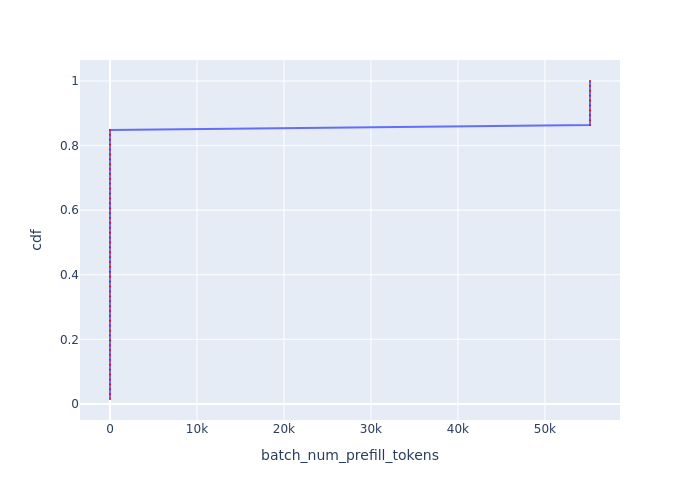

Values plotted in this chart, from the file beside it:
Batch Id, batch_num_prefill_tokens, cdf
10, 0, 0.01515
11, 0, 0.0303
12, 0, 0.04545
13, 0, 0.06061
14, 0, 0.07576
15, 0, 0.09091
16, 0, 0.1061
17, 0, 0.1212
18, 0, 0.1364
19, 0, 0.1515
20, 0, 0.1667
21, 0, 0.1818
22, 0, 0.197
23, 0, 0.2121
24, 0, 0.2273
25, 0, 0.2424
26, 0, 0.2576
27, 0, 0.2727
28, 0, 0.2879
29, 0, 0.303
30, 0, 0.3182
31, 0, 0.3333
32, 0, 0.3485
33, 0, 0.3636
34, 0, 0.3788
35, 0, 0.3939
36, 0, 0.4091
37, 0, 0.4242
38, 0, 0.4394
39, 0, 0.4545
40, 0, 0.4697
41, 0, 0.4848
42, 0, 0.5
43, 0, 0.5152
44, 0, 0.5303
45, 0, 0.5455
46, 0, 0.5606
47, 0, 0.5758
48, 0, 0.5909
49, 0, 0.6061
50, 0, 0.6212
51, 0, 0.6364
52, 0, 0.6515
53, 0, 0.6667
54, 0, 0.6818
55, 0, 0.697
56, 0, 0.7121
57, 0, 0.7273
58, 0, 0.7424
59, 0, 0.7576
60, 0, 0.7727
61, 0, 0.7879
62, 0, 0.803
63, 0, 0.8182
64, 0, 0.8333
65, 0, 0.8485
0, 55184, 0.8636
1, 55184, 0.8788
2, 55184, 0.8939
3, 55184, 0.9091
... 6 more rows
